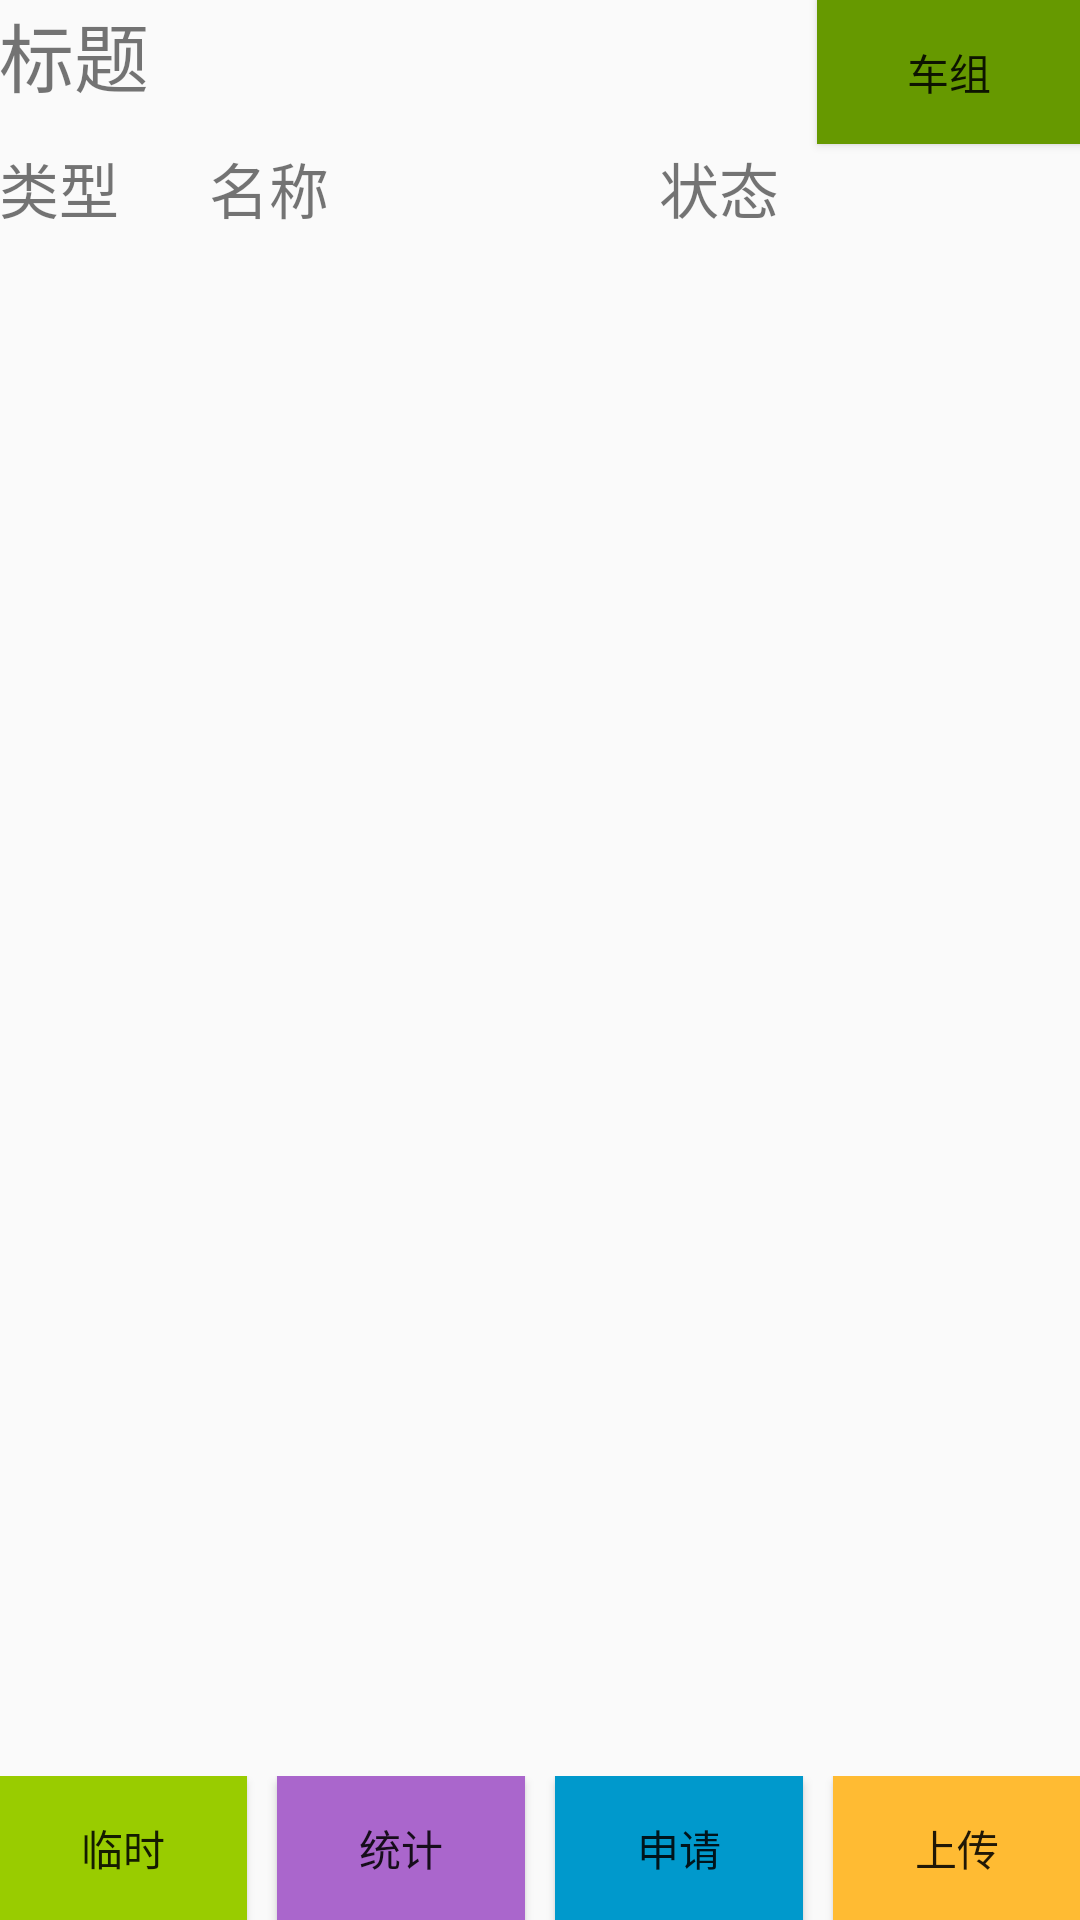

Reconstruct the res/layout file that produces this screen, plus the resources it refers to.
<!-- AndroidManifest.xml: application theme AppTheme -->
<!-- res/layout/activity_ylsite.xml -->
<RelativeLayout xmlns:android="http://schemas.android.com/apk/res/android"
                xmlns:tools="http://schemas.android.com/tools"
                android:layout_width="match_parent"
                android:layout_height="match_parent"
                android:paddingLeft="@dimen/activity_horizontal_margin"
                android:paddingRight="@dimen/activity_horizontal_margin"
                android:paddingTop="@dimen/activity_vertical_margin"
                android:paddingBottom="@dimen/activity_vertical_margin"
                tools:context="ylescort.ylmobileandroid.YLSite">
    <TextView
        android:layout_width="wrap_content"
        android:layout_height="wrap_content"
        android:id="@+id/ylsite_tv_title"
        android:text="@string/box_tv_title"
        style="@style/TextSize25"/>
    <Button
        android:layout_width="wrap_content"
        android:layout_height="wrap_content"
        android:layout_alignParentEnd="true"
        android:id="@+id/Site_cartocar"
        android:text="车组"
        android:background="@color/androidgreend"/>
    <LinearLayout
        android:layout_width="wrap_content"
        android:layout_height="wrap_content"
        android:id="@+id/ylsite_LL_itemtitle"
        android:layout_below="@+id/Site_cartocar">
        <TextView
            android:layout_width="70sp"
            android:layout_height="wrap_content"
            style="@style/TextSize20"
            android:text="类型"/>
        <TextView
            android:layout_width="150dp"
            android:layout_height="wrap_content"
            style="@style/TextSize20"
            android:text="名称"/>
        <TextView
            android:layout_width="wrap_content"
            android:layout_height="wrap_content"
            style="@style/TextSize20"
            android:text="状态"/>
    </LinearLayout>
    <LinearLayout
        android:layout_width="wrap_content"
        android:layout_height="wrap_content"
        android:layout_below="@+id/ylsite_LL_itemtitle"
        android:layout_above="@+id/ylsite_LL_button">
        <ListView
            android:layout_width="wrap_content"
            android:layout_height="wrap_content"
            android:id="@+id/ylsite_lv_MainView">
        </ListView>
    </LinearLayout>
    <LinearLayout
        android:layout_width="fill_parent"
        android:layout_height="wrap_content"
        android:id="@+id/ylsite_LL_button"
        android:layout_alignParentBottom="true"
        android:gravity="center">
        <Button
            android:layout_width="wrap_content"
            android:layout_height="wrap_content"
            android:id="@+id/Site_tmp"
            android:layout_weight="1"
            android:text="临时"
            android:background="@color/androidgreenl"
            />

        <Button
            android:layout_width="wrap_content"
            android:layout_height="wrap_content"
            android:id="@+id/Site_check"
            android:layout_weight="1"
            android:layout_marginStart="10sp"
            android:background="@color/androidpurplel"
            android:text="统计"/>
        <Button
            android:layout_width="wrap_content"
            android:layout_height="wrap_content"
            android:id="@+id/Site_apply"
            android:layout_weight="1"
            android:layout_marginStart="10sp"
            android:background="@color/androidblued"
            android:text="申请"/>
        <Button
            android:layout_width="wrap_content"
            android:layout_height="wrap_content"
            android:id="@+id/Site_Update"
            android:layout_weight="1"
            android:layout_marginStart="10sp"
            android:text="上传"
            android:onClick="YLSite_UpDate"
            android:background="@color/androidyellowl"/>
    </LinearLayout>

</RelativeLayout>
<!-- resources referenced by this layout -->
<resources>
  <color name="androidblued">#0099CC</color>
  <color name="androidgreend">#669900</color>
  <color name="androidgreenl">#99CC00</color>
  <color name="androidpurplel">#AA66CC</color>
  <color name="androidyellowl">#FFBB33</color>
  <string name="box_tv_title">标题</string>
  <style name="TextSize20">
          <item name="android:textSize">20sp</item>
          <item name="android:color">@color/black</item>
      </style>
  <style name="TextSize25">
          <item name="android:textSize">25sp</item>
          <item name="android:color">@color/black</item>
      </style>
  <style name="AppTheme" parent="Theme.AppCompat.Light.DarkActionBar">
          
          <item name="colorPrimary">@color/colorPrimary</item>
          <item name="colorPrimaryDark">@color/colorPrimaryDark</item>
          
      </style>
  <color name="black">#000000</color>
  <color name="colorPrimary">#3F51B5</color>
  <color name="colorPrimaryDark">#303F9F</color>
</resources>
